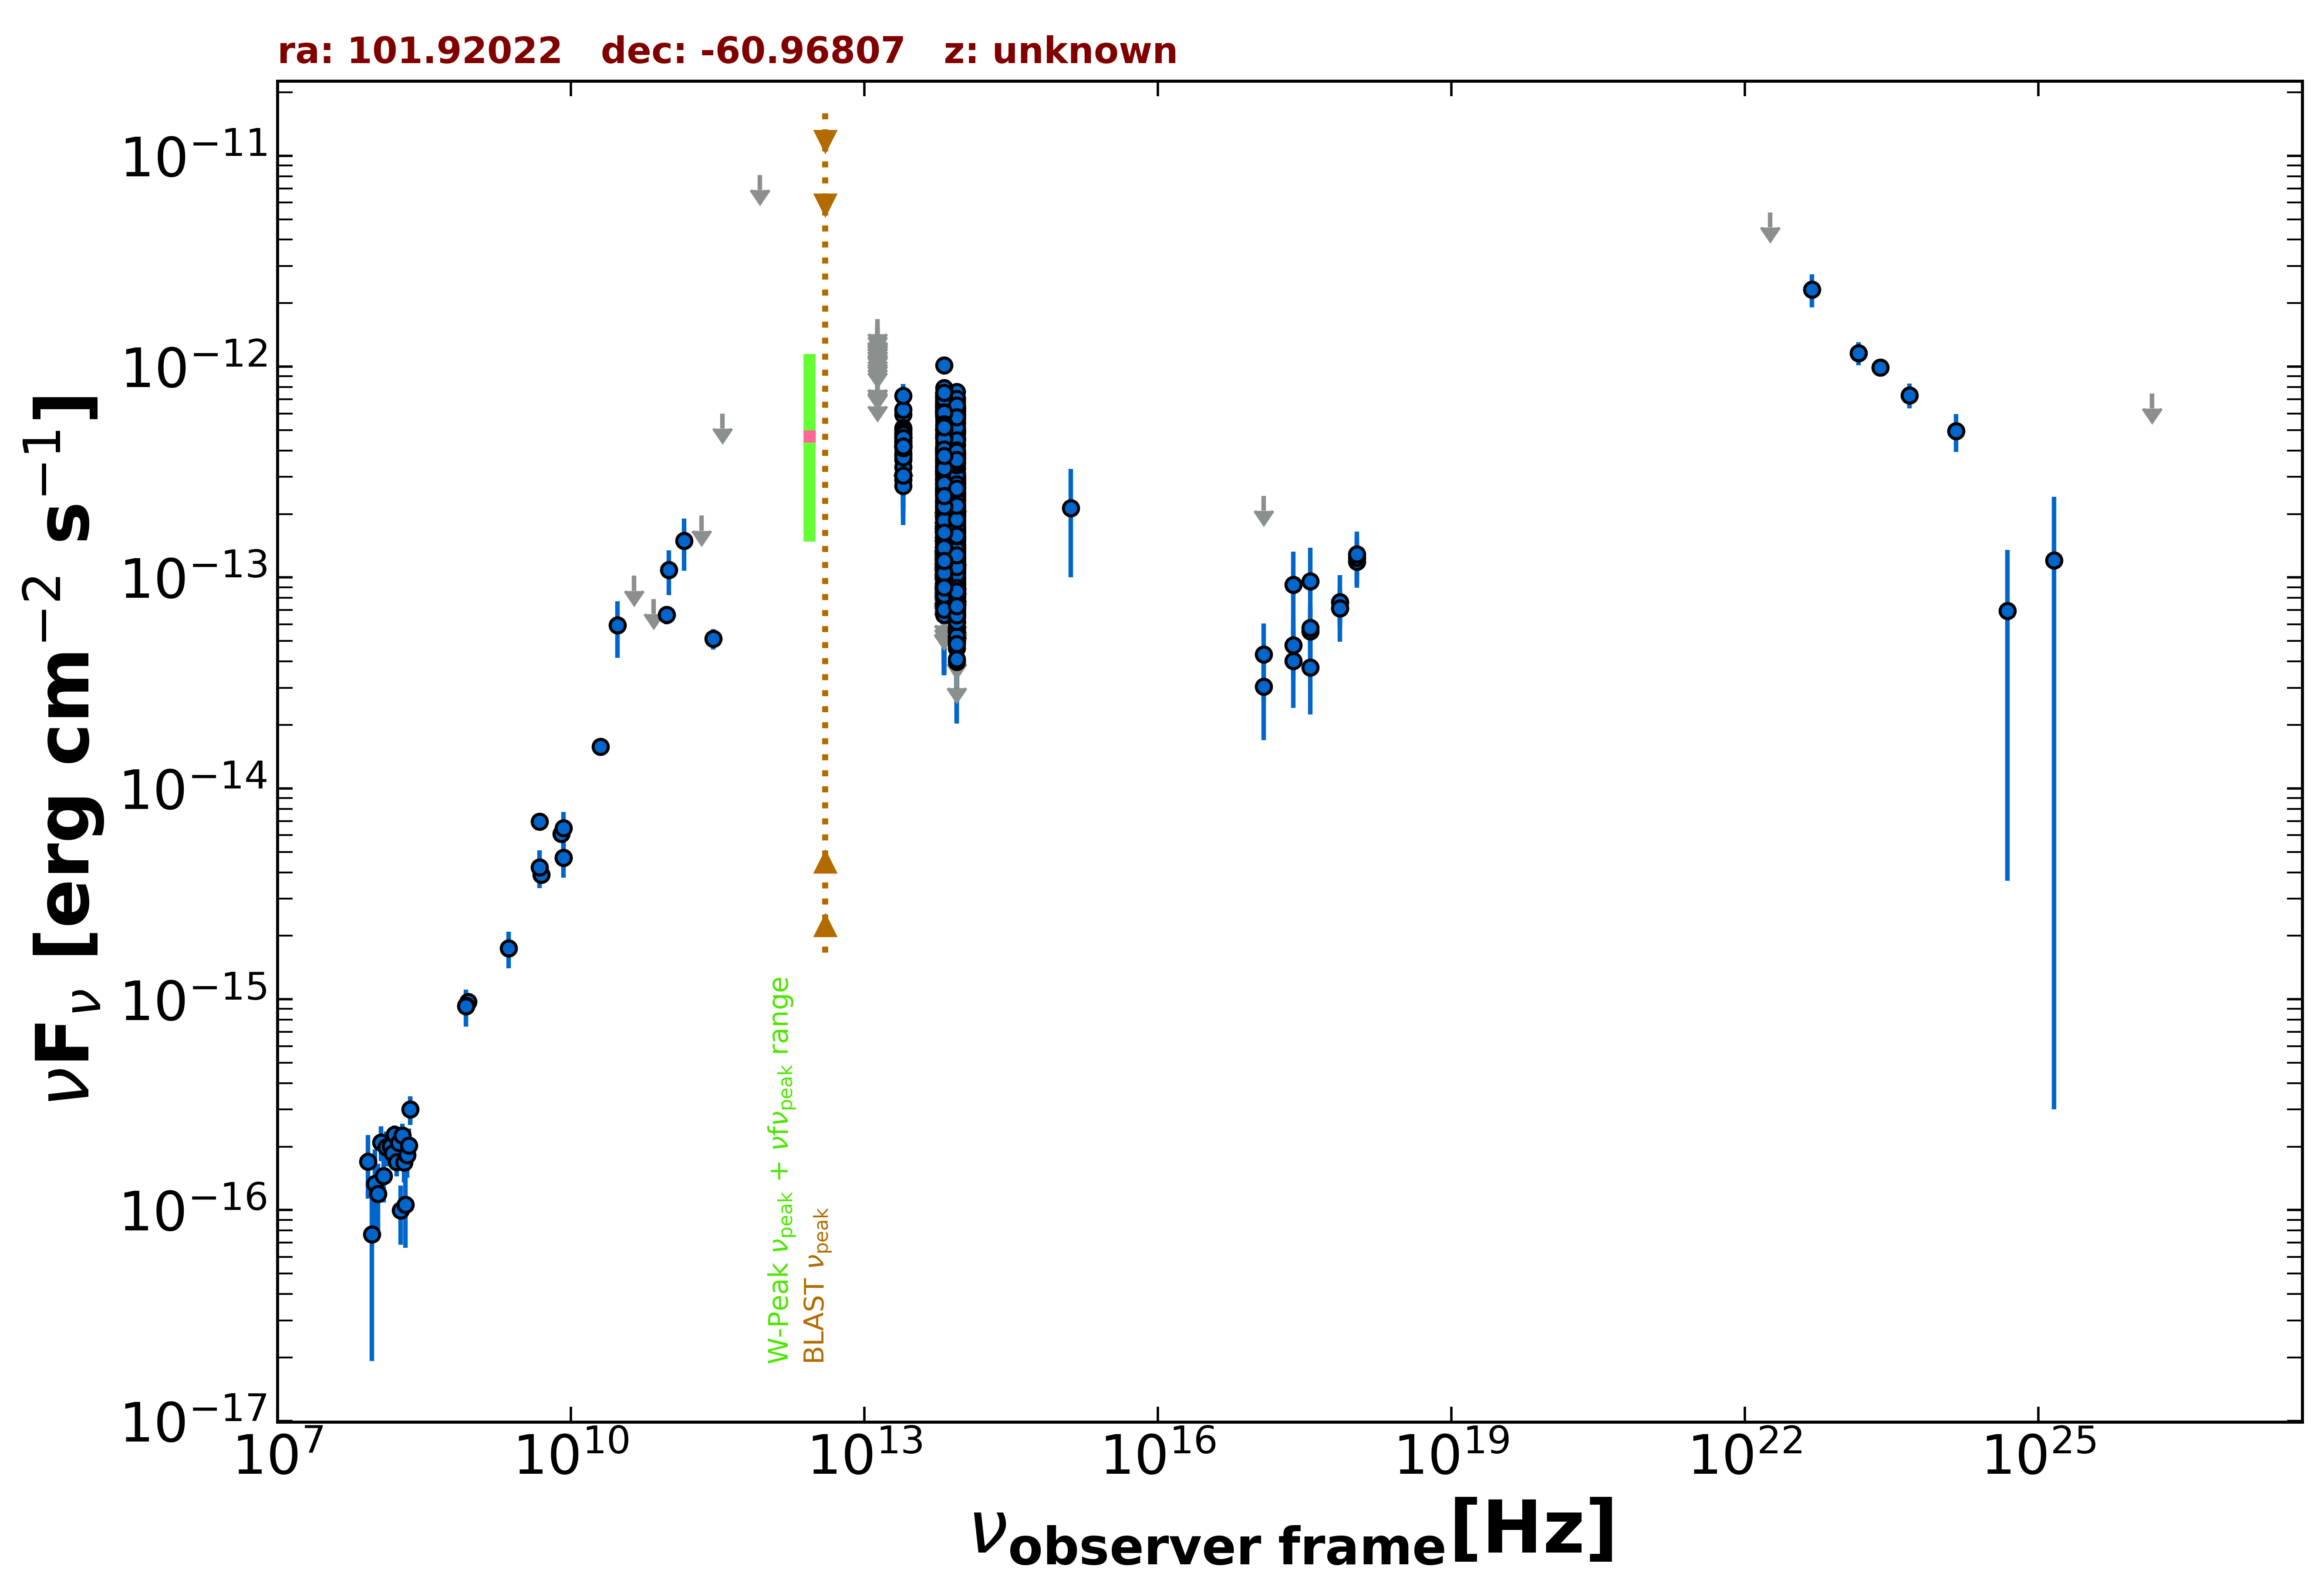

The file beside this chart, header and first rows:
freq., flux, err_flux, MJD_start, MJD_end, flag, catalog, reference
8.870e+08, 9.730e-16, 7.285e-17, 55000, 55000, , RACS, Hale et al. 2021  PASA  38  e058
8.430e+08, 9.298e-16, 2.950e-17, 55000, 55000, , SUMSS, Manch et al. 2003  MNRAS  342  1117
2.418e+17, 4.774e-14, 1.467e-14, 55524, 58178, , 1OUSX, Giommi et al. in preparation
3.627e+17, 5.565e-14, 1.526e-14, 55524, 58178, , 1OUSX, Giommi et al. in preparation
7.253e+17, 7.624e-14, 1.257e-14, 55524, 58178, , 1OUSX, Giommi et al. in preparation
1.088e+18, 1.190e-13, 2.952e-14, 55524, 58178, , 1OUSX, Giommi et al. in preparation
7.253e+17, 7.150e-14, 1.222e-14, 55000, 55000, , 2SXPS, Evans et al. 2020  ApJS  247  54
1.209e+17, 3.040e-14, 1.344e-14, 55000, 55000, , 2SXPS, Evans et al. 2020  ApJS  247  54
3.627e+17, 5.780e-14, 1.601e-14, 55000, 55000, , 2SXPS, Evans et al. 2020  ApJS  247  54
1.088e+18, 1.242e-13, 3.135e-14, 55000, 55000, , 2SXPS, Evans et al. 2020  ApJS  247  54
5.000e+09, 3.900e-15, 2.000e-16, 55000, 55000, , AT20G, Murphy et al. 2010  MNRAS  402  2403
8.000e+09, 6.080e-15, 3.200e-16, 55000, 55000, , AT20G, Murphy et al. 2010  MNRAS  402  2403
2.000e+10, 1.580e-14, 8.000e-16, 55000, 55000, , AT20G, Murphy et al. 2010  MNRAS  402  2403
8.400e+09, 4.696e-15, 0.000e+00, 55000, 55000, , CRATES, Healey et al. 2007  ApJS  171  61
4.800e+09, 6.960e-15, 4.800e-16, 55000, 55000, , PMN, Griffith et al. 1993-1996  VizieR  VIII/…
2.850e+11, 5.130e-14, 5.700e-15, 56946, 56946, , ALMA, Bonato et al. 2019  MNRAS  485  1188
9.506e+10, 6.654e-14, 6.655e-15, 56946, 56946, , ALMA, Bonato et al. 2019  MNRAS  485  1188
3.000e+10, 5.937e-14, 1.777e-14, 55000, 55000, , PCNT, The Planck Collaboration 2018  A&A  619 …
4.400e+10, 1.019e-13, 0.000e+00, 55000, 55000, UL, PCNT, The Planck Collaboration 2018  A&A  619 …
7.000e+10, 7.918e-14, 0.000e+00, 55000, 55000, UL, PCNT, The Planck Collaboration 2018  A&A  619 …
1.000e+11, 1.084e-13, 2.603e-14, 55000, 55000, , PCNT, The Planck Collaboration 2018  A&A  619 …
1.430e+11, 1.492e-13, 4.145e-14, 55000, 55000, , PCNT, The Planck Collaboration 2018  A&A  619 …
2.170e+11, 1.964e-13, 0.000e+00, 55000, 55000, UL, PCNT, The Planck Collaboration 2018  A&A  619 …
3.530e+11, 6.001e-13, 0.000e+00, 55000, 55000, UL, PCNT, The Planck Collaboration 2018  A&A  619 …
8.570e+11, 8.096e-12, 0.000e+00, 55000, 55000, UL, PCNT, The Planck Collaboration 2018  A&A  619 …
8.817e+13, 2.240e-13, 1.750e-15, 55000, 55000, , UNWISE, Schlafly et al. 2019  ApJS  240  30
6.517e+13, 2.659e-13, 2.600e-15, 55000, 55000, , UNWISE, Schlafly et al. 2019  ApJS  240  30
8.817e+13, 3.272e-13, 8.150e-15, 55000, 55000, , WISE, Wright et al. 2010  AJ  140  1868
6.517e+13, 3.724e-13, 9.250e-15, 55000, 55000, , WISE, Wright et al. 2010  AJ  140  1868
2.498e+13, 4.218e-13, 2.485e-14, 55000, 55000, , WISE, Wright et al. 2010  AJ  140  1868
1.363e+13, 5.649e-13, 1.078e-13, 55000, 55000, , WISE, Wright et al. 2010  AJ  140  1868
8.817e+13, 4.957e-13, 3.565e-14, 56782, 56782, , NEOWISE, Mainzer et al. 2014  ApJ  792  30
6.517e+13, 5.514e-13, 4.120e-14, 56782, 56782, , NEOWISE, Mainzer et al. 2014  ApJ  792  30
8.817e+13, 4.555e-13, 2.560e-14, 56781, 56781, , NEOWISE, Mainzer et al. 2014  ApJ  792  30
6.517e+13, 5.019e-13, 3.420e-14, 56781, 56781, , NEOWISE, Mainzer et al. 2014  ApJ  792  30
8.817e+13, 6.082e-13, 2.805e-14, 56781, 56781, , NEOWISE, Mainzer et al. 2014  ApJ  792  30
6.517e+13, 7.424e-13, 4.720e-14, 56781, 56781, , NEOWISE, Mainzer et al. 2014  ApJ  792  30
8.817e+13, 6.184e-13, 2.850e-14, 56780, 56780, , NEOWISE, Mainzer et al. 2014  ApJ  792  30
6.517e+13, 6.204e-13, 4.920e-14, 56780, 56780, , NEOWISE, Mainzer et al. 2014  ApJ  792  30
8.817e+13, 5.177e-13, 3.195e-14, 56782, 56782, , NEOWISE, Mainzer et al. 2014  ApJ  792  30
6.517e+13, 5.849e-13, 3.935e-14, 56782, 56782, , NEOWISE, Mainzer et al. 2014  ApJ  792  30
8.817e+13, 4.559e-13, 3.360e-14, 56782, 56782, , NEOWISE, Mainzer et al. 2014  ApJ  792  30
6.517e+13, 4.741e-13, 5.995e-14, 56782, 56782, , NEOWISE, Mainzer et al. 2014  ApJ  792  30
8.817e+13, 6.451e-13, 2.795e-14, 56780, 56780, , NEOWISE, Mainzer et al. 2014  ApJ  792  30
6.517e+13, 6.331e-13, 4.495e-14, 56780, 56780, , NEOWISE, Mainzer et al. 2014  ApJ  792  30
8.817e+13, 6.996e-13, 3.740e-14, 56780, 56780, , NEOWISE, Mainzer et al. 2014  ApJ  792  30
6.517e+13, 6.629e-13, 4.705e-14, 56780, 56780, , NEOWISE, Mainzer et al. 2014  ApJ  792  30
8.817e+13, 6.499e-13, 2.935e-14, 56781, 56781, , NEOWISE, Mainzer et al. 2014  ApJ  792  30
6.517e+13, 7.175e-13, 5.030e-14, 56781, 56781, , NEOWISE, Mainzer et al. 2014  ApJ  792  30
8.817e+13, 6.428e-13, 2.785e-14, 56780, 56780, , NEOWISE, Mainzer et al. 2014  ApJ  792  30
6.517e+13, 6.916e-13, 4.785e-14, 56780, 56780, , NEOWISE, Mainzer et al. 2014  ApJ  792  30
8.817e+13, 5.862e-13, 2.860e-14, 56782, 56782, , NEOWISE, Mainzer et al. 2014  ApJ  792  30
6.517e+13, 6.147e-13, 3.910e-14, 56782, 56782, , NEOWISE, Mainzer et al. 2014  ApJ  792  30
8.817e+13, 5.676e-13, 3.295e-14, 56781, 56781, , NEOWISE, Mainzer et al. 2014  ApJ  792  30
6.517e+13, 5.838e-13, 3.550e-14, 56781, 56781, , NEOWISE, Mainzer et al. 2014  ApJ  792  30
8.817e+13, 4.787e-13, 3.045e-14, 56782, 56782, , NEOWISE, Mainzer et al. 2014  ApJ  792  30
6.517e+13, 5.752e-13, 4.455e-14, 56782, 56782, , NEOWISE, Mainzer et al. 2014  ApJ  792  30
8.817e+13, 7.120e-13, 3.740e-14, 56781, 56781, , NEOWISE, Mainzer et al. 2014  ApJ  792  30
6.517e+13, 7.528e-13, 4.440e-14, 56781, 56781, , NEOWISE, Mainzer et al. 2014  ApJ  792  30
8.817e+13, 5.739e-13, 2.695e-14, 56781, 56781, , NEOWISE, Mainzer et al. 2014  ApJ  792  30
... 1,224 more rows
